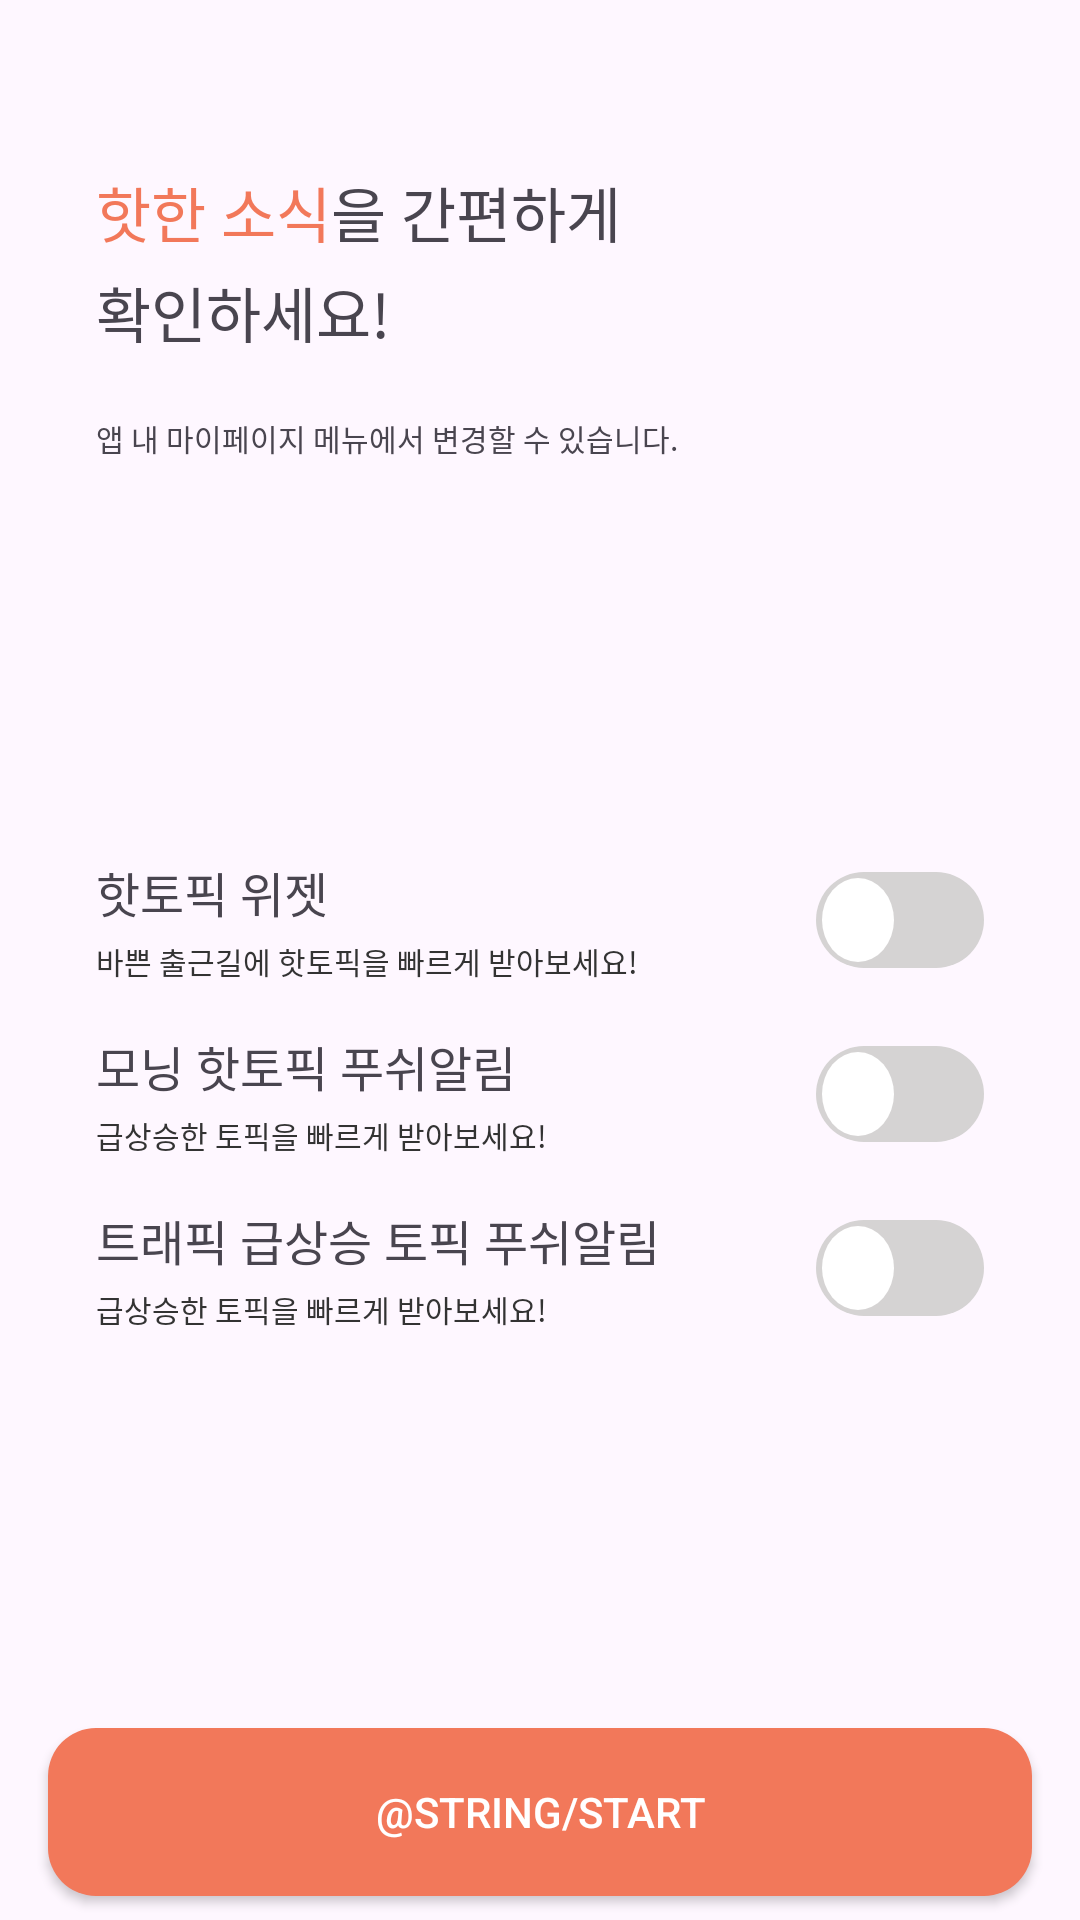

This screen was rendered from an Android layout file. Write that file and the resources it references.
<!-- AndroidManifest.xml: application theme Theme.Newsjamandroid -->
<!-- res/layout/hot_news_confirm_fragment.xml -->
<?xml version="1.0" encoding="utf-8"?>
<layout xmlns:android="http://schemas.android.com/apk/res/android"
    xmlns:app="http://schemas.android.com/apk/res-auto"
    xmlns:tools="http://schemas.android.com/tools">

    <androidx.constraintlayout.widget.ConstraintLayout
        android:layout_width="match_parent"
        android:layout_height="match_parent"
        tools:context=".ui.view.account.LoginFragment">


        <TextView
            android:id="@+id/hot_news_confirm_fragment_hot_title_tv"
            style="@style/bold_text.20dp"
            android:layout_width="wrap_content"
            android:layout_height="wrap_content"
            android:layout_marginStart="32dp"
            android:text="핫한 소식"
            android:textColor="@color/main_red"
            app:layout_constraintEnd_toStartOf="@+id/hot_news_confirm_fragment_title_tv"
            app:layout_constraintStart_toStartOf="parent"
            app:layout_constraintTop_toTopOf="@+id/hot_news_confirm_fragment_title_tv" />

        <TextView
            android:id="@+id/hot_news_confirm_fragment_title_tv"
            style="@style/bold_text.20dp"
            android:layout_width="wrap_content"
            android:layout_height="wrap_content"
            android:layout_marginTop="56dp"
            android:text="을 간편하게"
            app:layout_constraintStart_toEndOf="@id/hot_news_confirm_fragment_hot_title_tv"
            app:layout_constraintTop_toTopOf="parent" />

        <TextView
            android:id="@+id/hot_news_confirm_fragment_confirm_title_tv"
            style="@style/bold_text.20dp"
            android:layout_width="wrap_content"
            android:layout_height="wrap_content"
            android:layout_marginTop="4dp"
            android:text="확인하세요!"
            app:layout_constraintStart_toStartOf="@+id/hot_news_confirm_fragment_hot_title_tv"
            app:layout_constraintTop_toBottomOf="@+id/hot_news_confirm_fragment_hot_title_tv" />

        <TextView
            android:id="@+id/fragment_like_desc_tv"
            style="@style/text_10dp"
            android:layout_width="wrap_content"
            android:layout_height="wrap_content"
            android:layout_marginTop="20dp"
            android:text="앱 내 마이페이지 메뉴에서 변경할 수 있습니다."
            app:layout_constraintStart_toStartOf="@+id/hot_news_confirm_fragment_hot_title_tv"
            app:layout_constraintTop_toBottomOf="@+id/hot_news_confirm_fragment_confirm_title_tv" />

        <androidx.constraintlayout.widget.ConstraintLayout
            android:layout_width="0dp"
            android:layout_height="wrap_content"
            android:layout_marginStart="32dp"
            android:layout_marginEnd="32dp"
            app:layout_constraintBottom_toTopOf="@+id/appCompatButton"
            app:layout_constraintEnd_toEndOf="parent"
            app:layout_constraintStart_toStartOf="parent"
            app:layout_constraintTop_toBottomOf="@+id/fragment_like_desc_tv">

            <TextView
                android:id="@+id/checkBox"
                style="@style/bold_text.16dp"
                android:layout_width="wrap_content"
                android:layout_height="wrap_content"
                android:text="핫토픽 위젯"
                app:layout_constraintStart_toStartOf="parent"
                app:layout_constraintTop_toTopOf="parent" />

            <TextView
                android:id="@+id/textView"
                style="@style/text_10dp"
                android:layout_width="wrap_content"
                android:layout_height="wrap_content"
                android:layout_marginTop="4dp"
                android:text="바쁜 출근길에 핫토픽을 빠르게 받아보세요!"
                android:textColor="@color/desc_gray"
                app:layout_constraintStart_toStartOf="@+id/checkBox"
                app:layout_constraintTop_toBottomOf="@+id/checkBox" />


            <androidx.appcompat.widget.SwitchCompat
                android:layout_width="wrap_content"
                android:layout_height="32dp"
                android:checked="false"
                android:gravity="center"
                app:thumbTint="@color/selector_thumb"
                app:track="@drawable/selector_switch"
                app:trackTint="@color/selector_toggle_btn"
                android:thumb="@drawable/ic_switch_thumb"
                app:layout_constraintBottom_toBottomOf="@id/textView"
                app:layout_constraintEnd_toEndOf="parent"
                app:layout_constraintTop_toTopOf="parent" />

            <TextView
                android:id="@+id/checkBox2"
                style="@style/bold_text.16dp"
                android:layout_width="wrap_content"
                android:layout_height="wrap_content"
                android:layout_marginTop="16dp"
                android:text="모닝 핫토픽 푸쉬알림"
                app:layout_constraintStart_toStartOf="parent"
                app:layout_constraintTop_toBottomOf="@+id/textView" />

            <TextView
                android:id="@+id/textView2"
                style="@style/text_10dp"
                android:layout_width="wrap_content"
                android:layout_height="wrap_content"
                android:layout_marginTop="4dp"
                android:text="급상승한 토픽을 빠르게 받아보세요!"
                android:textColor="@color/desc_gray"
                app:layout_constraintStart_toStartOf="@+id/checkBox2"
                app:layout_constraintTop_toBottomOf="@+id/checkBox2" />

            <androidx.appcompat.widget.SwitchCompat
                android:layout_width="wrap_content"
                android:layout_height="32dp"
                android:checked="false"
                android:gravity="center"
                app:thumbTint="@color/selector_thumb"
                app:track="@drawable/selector_switch"
                app:trackTint="@color/selector_toggle_btn"
                android:thumb="@drawable/ic_switch_thumb"
                app:layout_constraintBottom_toBottomOf="@id/textView2"
                app:layout_constraintEnd_toEndOf="parent"
                app:layout_constraintTop_toTopOf="@+id/checkBox2" />

            <TextView
                android:id="@+id/checkBox3"
                style="@style/bold_text.16dp"
                android:layout_width="wrap_content"
                android:layout_height="wrap_content"
                android:layout_marginTop="16dp"
                android:text="트래픽 급상승 토픽 푸쉬알림"
                app:layout_constraintStart_toStartOf="parent"
                app:layout_constraintTop_toBottomOf="@+id/textView2" />

            <TextView
                android:id="@+id/textView3"
                style="@style/text_10dp"
                android:layout_width="wrap_content"
                android:layout_height="wrap_content"
                android:layout_marginTop="4dp"
                android:text="급상승한 토픽을 빠르게 받아보세요!"
                android:textColor="@color/desc_gray"
                app:layout_constraintStart_toStartOf="@+id/checkBox3"
                app:layout_constraintTop_toBottomOf="@+id/checkBox3" />

            <androidx.appcompat.widget.SwitchCompat
                android:layout_width="wrap_content"
                android:layout_height="32dp"
                android:checked="false"
                android:gravity="center"
                app:thumbTint="@color/selector_thumb"
                app:track="@drawable/selector_switch"
                app:trackTint="@color/selector_toggle_btn"
                android:thumb="@drawable/ic_switch_thumb"
                app:layout_constraintBottom_toBottomOf="@id/textView3"
                app:layout_constraintEnd_toEndOf="parent"
                app:layout_constraintTop_toTopOf="@+id/checkBox3" />
        </androidx.constraintlayout.widget.ConstraintLayout>

        <androidx.appcompat.widget.AppCompatButton
            android:id="@+id/appCompatButton"
            android:layout_width="match_parent"
            android:layout_height="56dp"
            android:layout_marginStart="16dp"
            android:layout_marginEnd="16dp"
            android:layout_marginBottom="8dp"
            android:background="@drawable/shape_fill_main_red_square_rounded_16dp"
            android:text="@string/start"
            android:textColor="@color/white"
            app:layout_constraintBottom_toBottomOf="parent"
            app:layout_constraintEnd_toEndOf="parent"
            app:layout_constraintStart_toStartOf="parent" />


    </androidx.constraintlayout.widget.ConstraintLayout>
</layout>
<!-- resources referenced by this layout -->
<resources>
  <color name="desc_gray">#333333</color>
  <color name="main_red">#F2785A</color>
  <color name="white">#FFFFFFFF</color>
  <!-- drawable ic_switch_thumb (drawable) -->
  <?xml version="1.0" encoding="utf-8"?>
  <shape xmlns:android="http://schemas.android.com/apk/res/android"
      android:shape="oval">
      <solid android:color="@color/white" />
      <size
          android:width="28dp"
          android:height="28dp" />
  
      <stroke
          android:width="4dp"
          android:color="#00ffffff"/>
  </shape>
  <!-- drawable selector_switch (drawable) -->
  <?xml version="1.0" encoding="utf-8"?>
  <selector xmlns:android="http://schemas.android.com/apk/res/android">
      <item android:state_checked="false">
          <shape android:shape="rectangle">
              <corners android:radius="24dp" />
              <solid android:color="@color/toggle_off_color"/>
              <size android:width="56dp" android:height="32dp" />
          </shape>
      </item>
  
      <item android:state_checked="true">
          <shape android:shape="rectangle">
              <corners android:radius="24dp" />
              <size android:width="56dp" android:height="32dp" />
              <solid android:color="@color/main_red" />
          </shape>
      </item>
  </selector>
  <!-- drawable shape_fill_main_red_square_rounded_16dp (drawable) -->
  <?xml version="1.0" encoding="utf-8"?>
  <shape xmlns:android="http://schemas.android.com/apk/res/android">
      <corners android:radius="16dp" />
      <solid android:color="@color/main_red" />
  </shape>
  <style name="bold_text.16dp">
          <item name="android:textSize">16sp</item>
          <item name="lineHeight">24dp</item>
      </style>
  <style name="bold_text.20dp">
          <item name="android:textSize">20sp</item>
      </style>
  <style name="text_10dp">
          <item name="android:textSize">10sp</item>
          <item name="lineHeight">16dp</item>
      </style>
  <style name="Theme.Newsjamandroid" parent="Base.Theme.Newsjamandroid" />
  <color name="toggle_off_color">#D5D3D3</color>
  <style name="Base.Theme.Newsjamandroid" parent="Theme.Material3.DayNight.NoActionBar">
          
          
      </style>
</resources>
